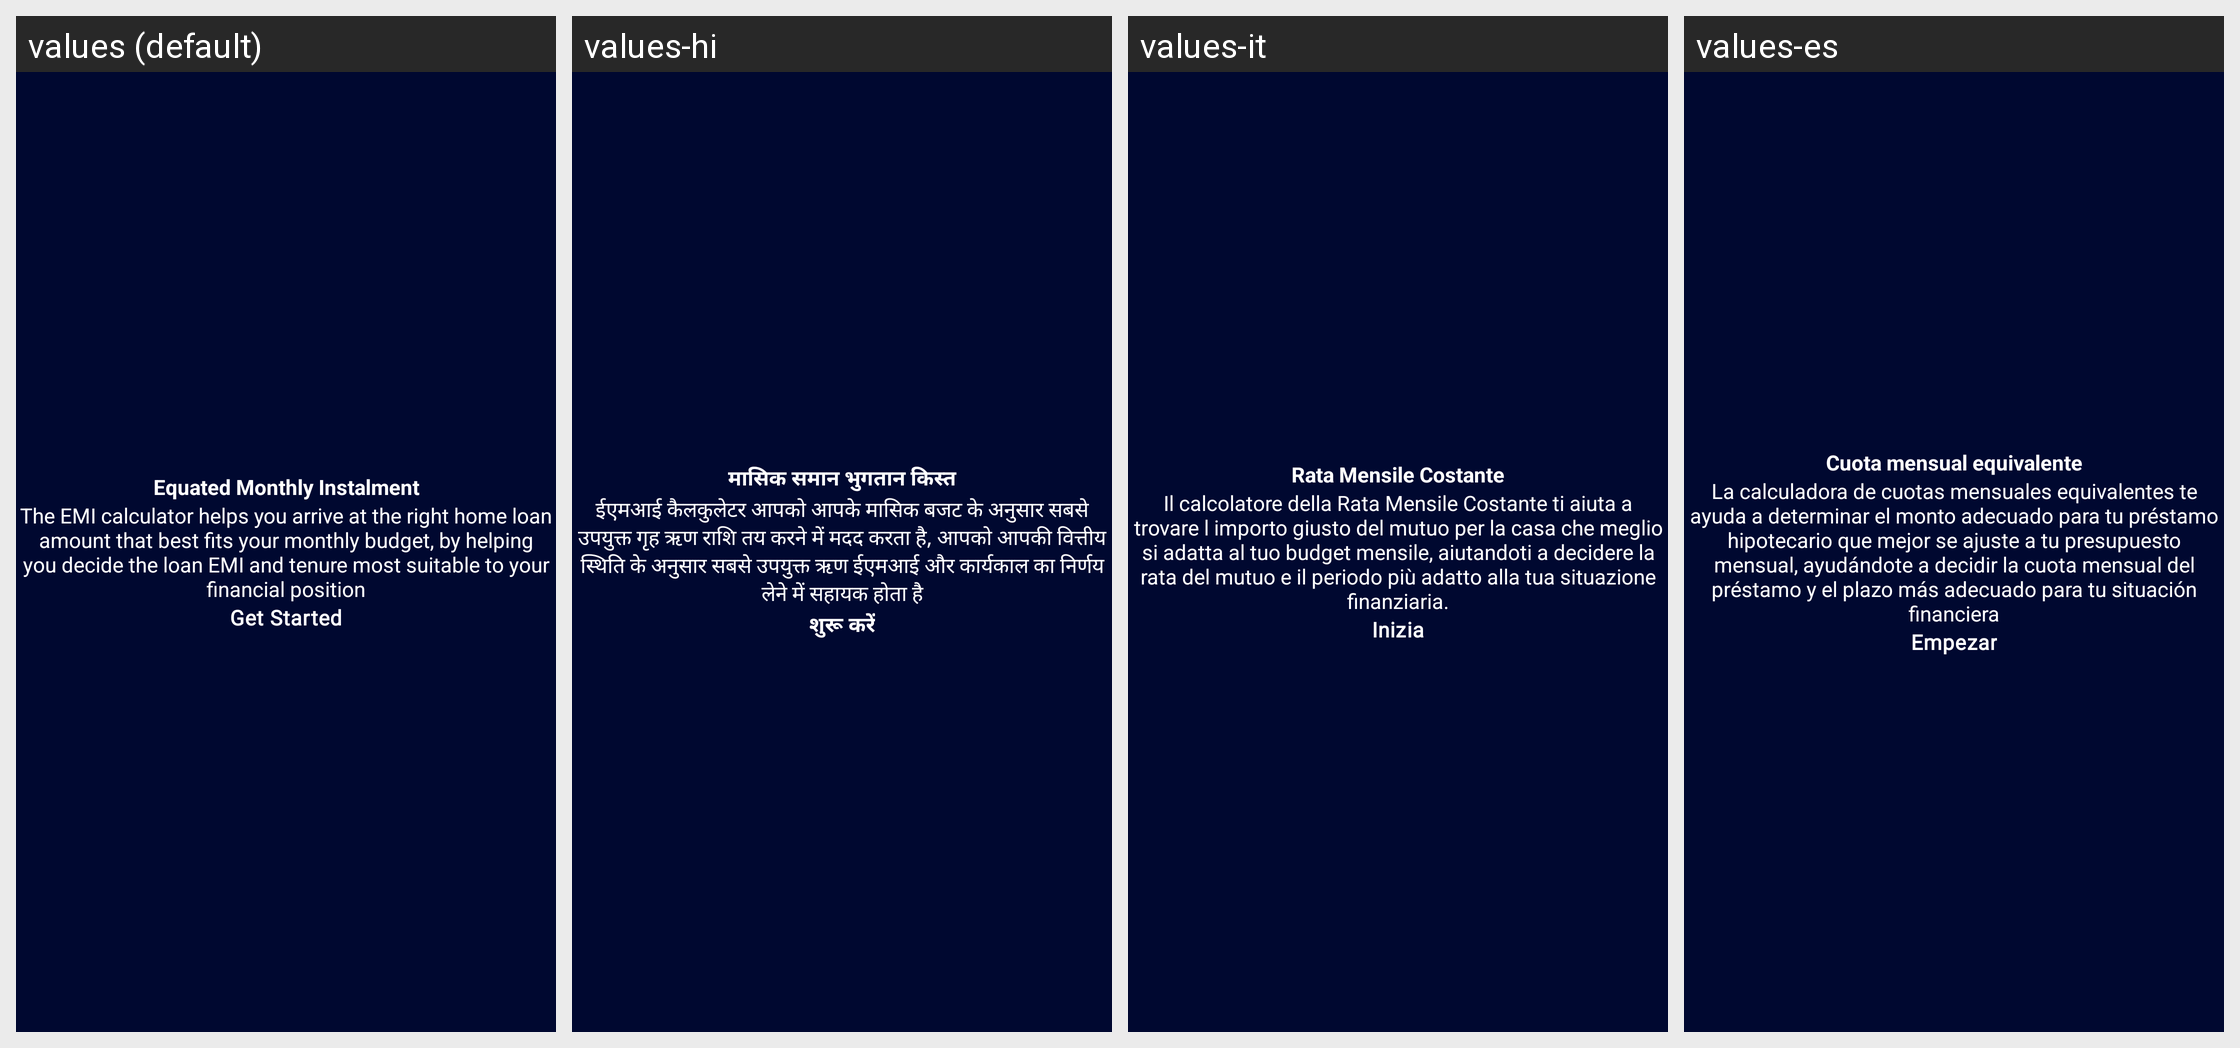

This grid shows one Android layout under several languages. Give, for every string resource on the screen, its name, the default text and each shown locale's text.
Android screen res/layout/activity_splash_screen.xml rendered under 4 locales, left to right: values (default), values-hi, values-it, values-es. Device: Nexus 5 (rendered at 1080×1920; each locale shown at half size, 540×960, under a caption strip naming it); theme Theme.EMICalculator.
Other locales in the repository, not shown: values-de, values-fr, values-ko.
Strings drawn on this screen, with the default value and each locale's value (text and hints the layout hard-codes, and strings that could not be matched under every locale, appear in the picture but are not listed):

home_1
  values: Equated Monthly Instalment
  values-hi: मासिक समान भुगतान किस्त
  values-it: Rata Mensile Costante
  values-es: Cuota mensual equivalente

home_2
  values: The EMI calculator helps you arrive at the right home loan amount that best fits your monthly budget, by helping you decide the loan EMI and tenure most suitable to your financial position
  values-hi: ईएमआई कैलकुलेटर आपको आपके मासिक बजट के अनुसार सबसे उपयुक्त गृह ऋण राशि तय करने में मदद करता है, आपको आपकी वित्तीय स्थिति के अनुसार सबसे उपयुक्त ऋण ईएमआई और कार्यकाल का निर्णय लेने में सहायक होता है
  values-it: Il calcolatore della Rata Mensile Costante ti aiuta a trovare l importo giusto del mutuo per la casa che meglio si adatta al tuo budget mensile, aiutandoti a decidere la rata del mutuo e il periodo più adatto alla tua situazione finanziaria.
  values-es: La calculadora de cuotas mensuales equivalentes te ayuda a determinar el monto adecuado para tu préstamo hipotecario que mejor se ajuste a tu presupuesto mensual, ayudándote a decidir la cuota mensual del préstamo y el plazo más adecuado para tu situación financiera

title_get_started
  values: Get Started
  values-hi: शुरू करें
  values-it: Inizia
  values-es: Empezar
